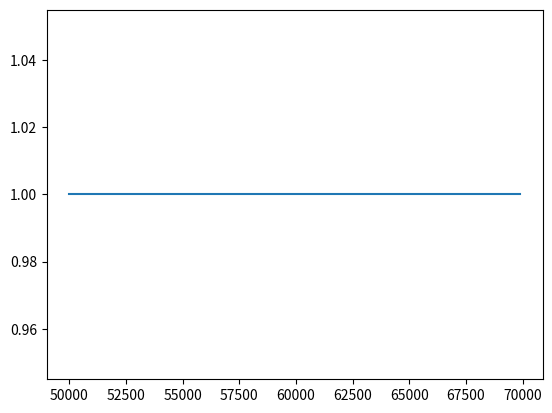

The matplotlib source for this figure:
# -*- coding: utf-8 -*-
"""
Created on Mon Sep 14 10:30:27 2020

@author: Mojdeh Karbalaee
"""
import numpy as np

    
    
## Define Variables
epsilon = 1.0           #Greed 100%
epsilon_min = 0.005     #Minimum greed 0.05%
epsilon_decay = 0.9999 #Decay multiplied with epsilon after each episode 
episodes = 700      #Amount of games
max_steps = 100         #Maximum steps per episode 
learning_rate = 0.6
gamma = 0.65
##
DC_max = 5
DC_rem = DC_max
val1 = 1
maxS1 = 5
state_size = np.array((6,6))
max_action = 6
Q = np.zeros((state_size[0], state_size[1], max_action))
score = 0
state = np.array([0,0])
statePath = np.zeros((episodes* max_steps))
statePath1 = np.zeros((episodes* max_steps))
j = 0;
for episode in range(episodes):
    score = 0
    state = np.array([0,0])
    DC_rem = DC_max
    for k in range(max_steps):
        if DC_max - DC_rem > 0:
            deparRate = np.random.randint(0,50)
            DC_rem = DC_rem + (DC_max - DC_rem)* deparRate/100
        state[0] =  DC_rem
        state[1] =  np.random.randint(1,maxS1+1)
        if episode > 499: 
            action = np.argmax(Q[state[0],state[1], 0:state[1]+1])
            print(Q[state[0],state[1], :])
        else:
            actions =  list(range(0,state[1]+1))
            if len(actions) > 0 :
                act = np.random.randint(0,len(actions))
                action = actions[act]
                #print(action)

        # Step the game forward
        DC_rem =  DC_rem -  action 
        if DC_rem < 0:
            reward =  -100000
        else:
            reward =  pow(DC_rem,2)*(-10) +100
        if DC_rem < 0:
            DC_rem = 0
        # Add up the score
        score += reward
        stateN = DC_rem
        
            
        
        # Update our Q-table with our Q-function
        Q[state[0],state[1], action] = (1 - learning_rate) * Q[state[0],state[1], action] \
            + learning_rate * (reward + gamma * np.max(Q[int(stateN),state[1],:]))
        
           
        # Set the next state as the current state
        a = 0
        if state[1]> DC_rem:
            a = DC_rem
        else:
            a = state[1]
        if a == 0:
            a = 1
        state[0] = DC_rem
        statePath[j] = action/state[1]
        statePath1[j] = action/a
        j = j + 1
        
    # Reducing our epsilon each episode (Exploration-Exploitation trade-off)
    if epsilon >= epsilon_min:
        epsilon *= epsilon_decay
import matplotlib.pyplot as plt  
plt.plot(list(range(50000,episodes* max_steps,100)),statePath[50000:episodes* max_steps:100])
plt.show()    
